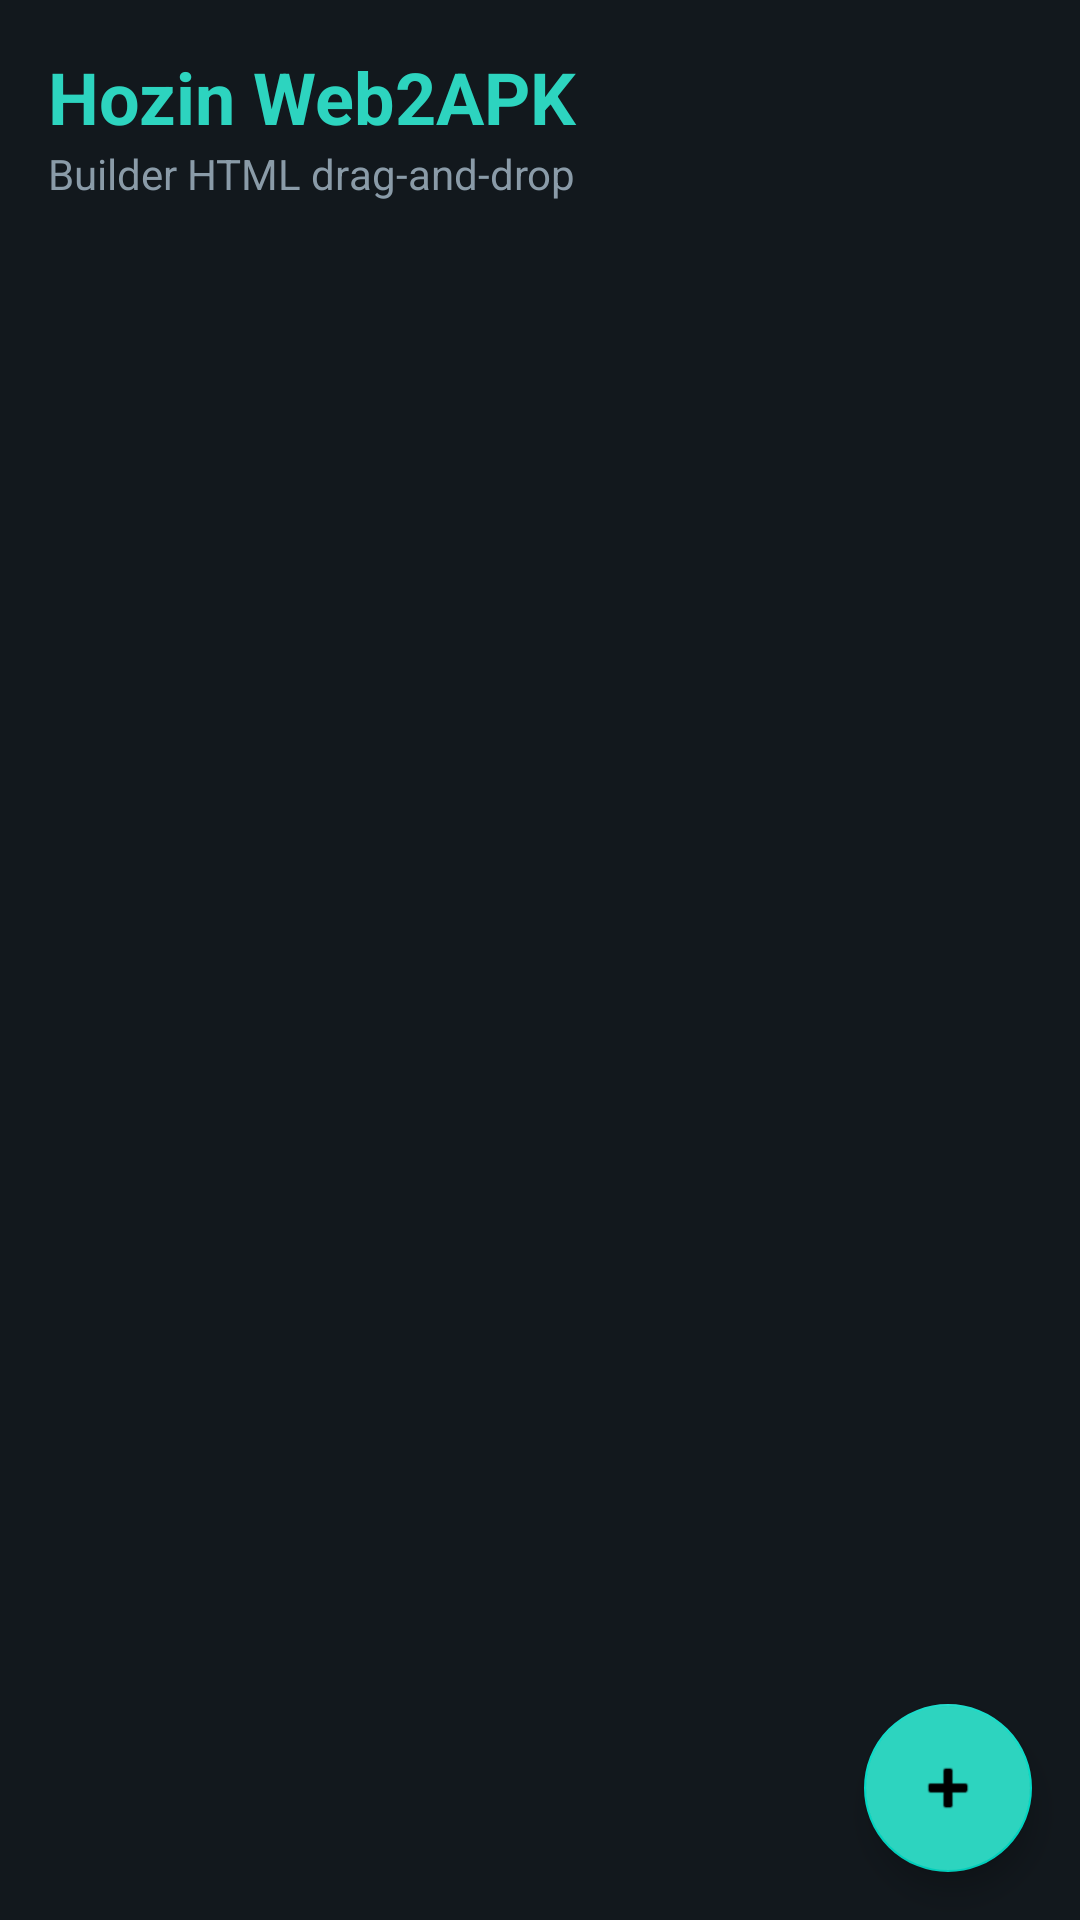

Android layout source for this screen:
<!-- AndroidManifest.xml: application theme Theme.Web2Apk -->
<!-- res/layout/activity_main.xml -->
<?xml version="1.0" encoding="utf-8"?>
<LinearLayout xmlns:android="http://schemas.android.com/apk/res/android"
    android:layout_width="match_parent"
    android:layout_height="match_parent"
    android:orientation="vertical"
    android:background="@color/bg">

    <LinearLayout
        android:layout_width="match_parent"
        android:layout_height="wrap_content"
        android:orientation="vertical"
        android:padding="16dp">

        <TextView
            android:layout_width="wrap_content"
            android:layout_height="wrap_content"
            android:text="@string/app_name"
            android:textColor="@color/teal"
            android:textSize="24sp"
            android:textStyle="bold" />

        <TextView
            android:layout_width="wrap_content"
            android:layout_height="wrap_content"
            android:text="@string/subtitle"
            android:textColor="@color/text_muted"
            android:textSize="14sp" />
    </LinearLayout>

    <androidx.recyclerview.widget.RecyclerView
        android:id="@+id/rvProjects"
        android:layout_width="match_parent"
        android:layout_height="0dp"
        android:layout_weight="1"
        android:padding="8dp"
        android:clipToPadding="false" />

    <TextView
        android:id="@+id/tvEmpty"
        android:layout_width="match_parent"
        android:layout_height="0dp"
        android:layout_weight="1"
        android:gravity="center"
        android:text="@string/no_projects"
        android:textColor="@color/text_muted"
        android:textSize="16sp"
        android:visibility="gone" />

    <com.google.android.material.floatingactionbutton.FloatingActionButton
        android:id="@+id/fabNew"
        android:layout_width="wrap_content"
        android:layout_height="wrap_content"
        android:layout_gravity="end"
        android:layout_margin="16dp"
        android:contentDescription="@string/new_project"
        android:src="@android:drawable/ic_input_add"
        android:backgroundTint="@color/teal" />

</LinearLayout>
<!-- resources referenced by this layout -->
<resources>
  <color name="bg">#12181D</color>
  <color name="teal">#2DD4BF</color>
  <color name="text_muted">#8A9BA8</color>
  <string name="app_name">Hozin Web2APK</string>
  <string name="new_project">Proyek Baru</string>
  <string name="no_projects">Belum ada proyek.\nTap + untuk bikin yang baru.</string>
  <string name="subtitle">Builder HTML drag-and-drop</string>
  <style name="Theme.Web2Apk" parent="Theme.MaterialComponents.NoActionBar">
          <item name="colorPrimary">@color/teal</item>
          <item name="colorPrimaryDark">@color/teal_dark</item>
          <item name="colorAccent">@color/teal</item>
          <item name="android:windowBackground">@color/bg</item>
          <item name="android:textColorPrimary">@color/text_primary</item>
          <item name="android:textColorSecondary">@color/text_muted</item>
      </style>
  <color name="teal_dark">#14B8A6</color>
  <color name="text_primary">#E6EDEF</color>
</resources>
